Run: headless pygame with SDL's dummy video driver; simulated clock (each Clock.tick advances the game by its frame time, no real sleeping); random seed 0; keys injected as events and as key.get_pressed() state; no mouse input.
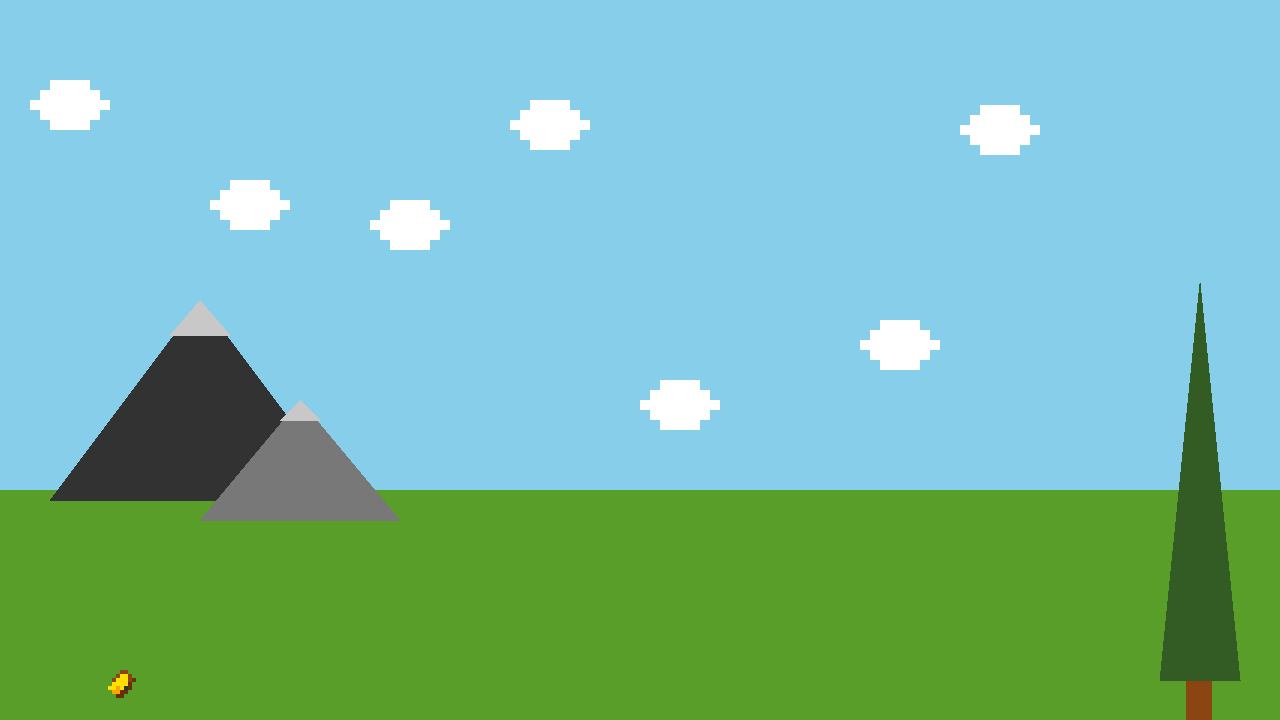
Frame 1 of 4 · flips 1–60 · no input
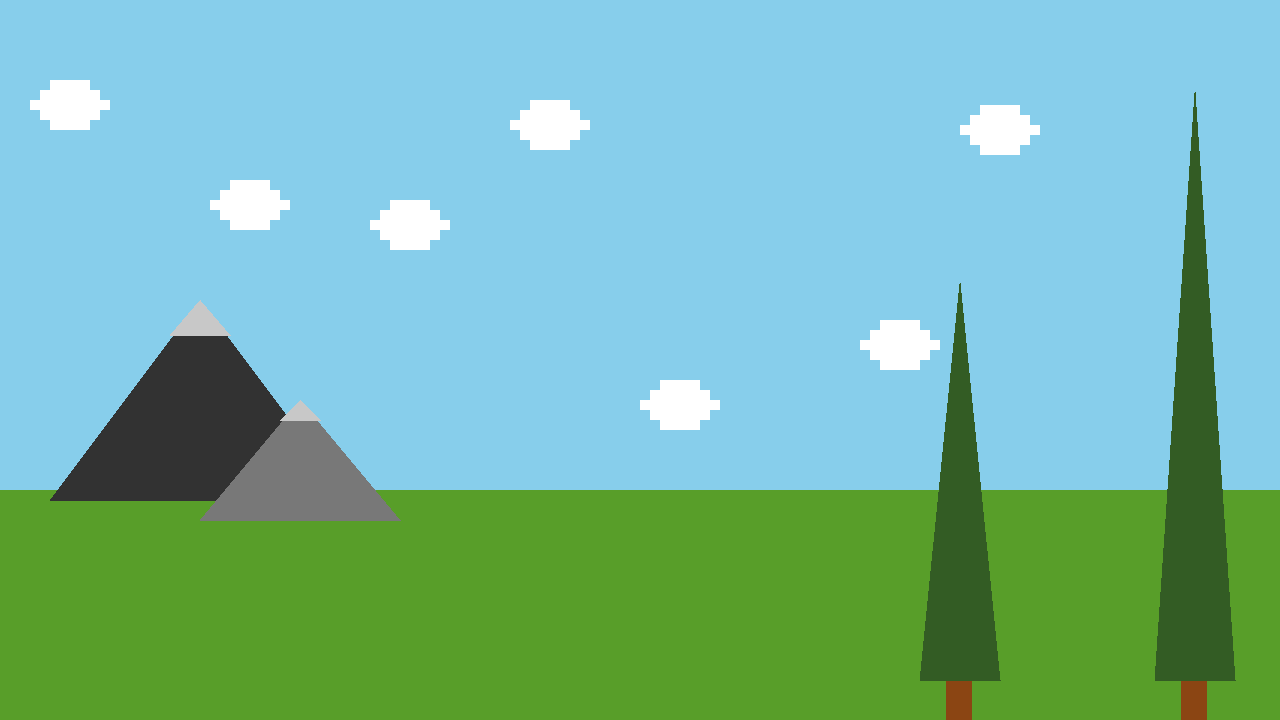
Frame 2 of 4 · flips 61–180 · tapped SPACE, RETURN · held RIGHT (→), D
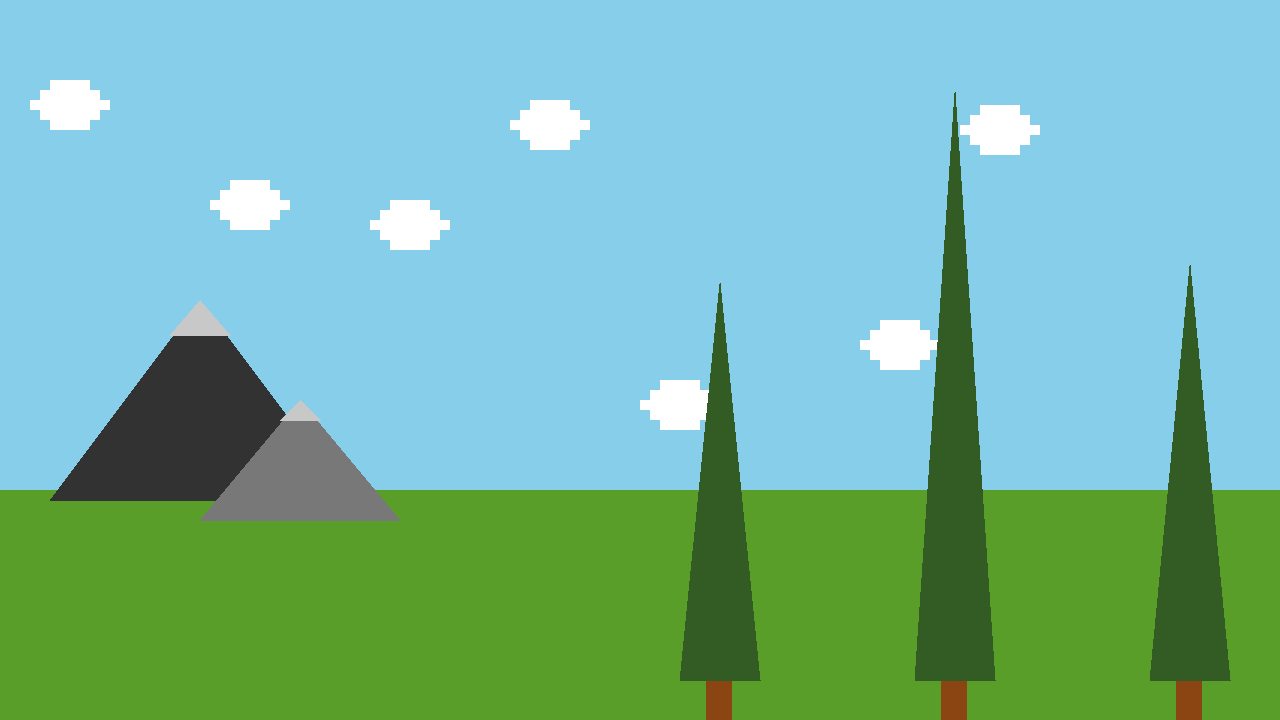
Frame 3 of 4 · flips 181–300 · held DOWN (↓), S
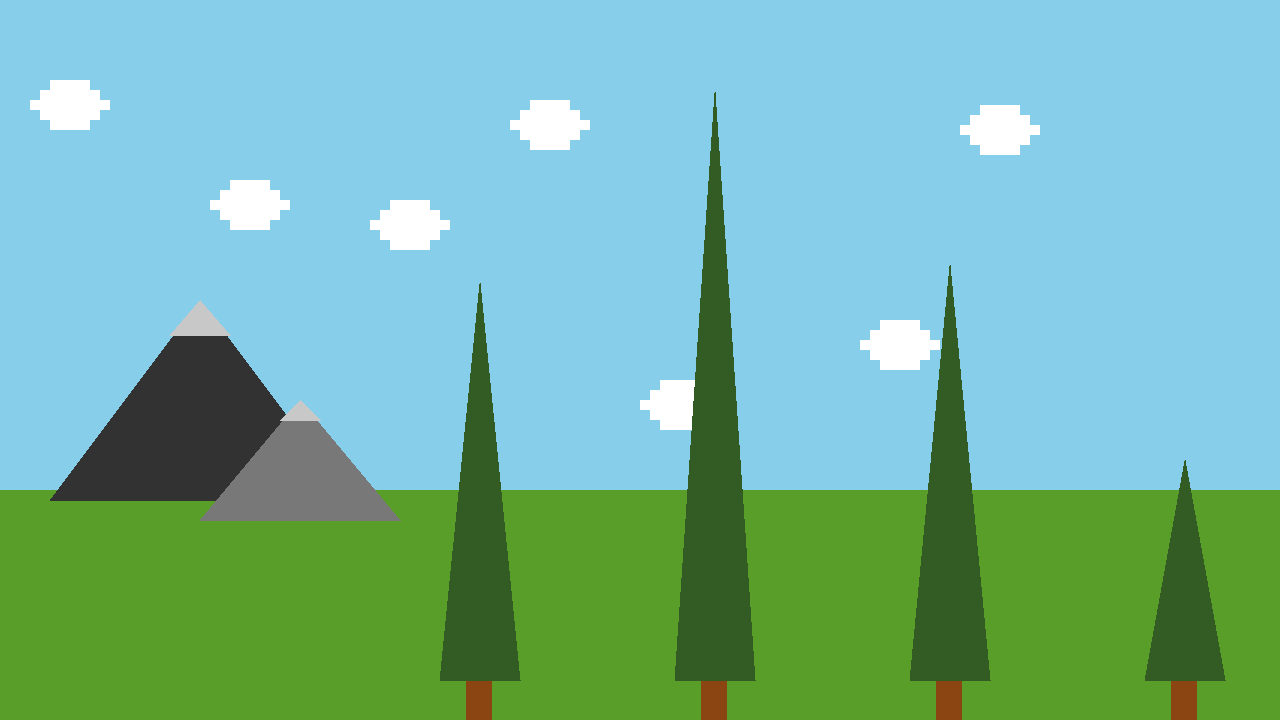
Frame 4 of 4 · flips 301–420 · held LEFT (←), A, UP (↑), W

The pygame program that drew these frames:

# import pygame
import pygame
import random

# initialization of pygame
pygame.init()

# game's constants
WIDTH = 1280
HEIGHT = 720
PIXEL_SIZE = 4 # size an enlarged pixel
TREE_WIDTH = 80
TREE_MIN_HEIGHT = 200
TREE_MAX_HEIGHT = 620
TREE_GAP = 235
TREE_SPEED = 2
GRAVITY = 1 # makes the bird fall down
JUMP_STRENGTH = -12 # bird's jump strenght
BIRD_VERTICAL_SPEED = 0

# game's variables
clock = pygame.time.Clock()
running = True

# game's colors (RGB)
WHITE = (255, 255, 255)
BLACK = (0, 0, 0)
YELLOW = (255, 223, 0)
BROWN = (139, 69, 19)
DARK_BROWN = (100, 50, 0)
ORANGE = (255, 165, 0)
DARK_GRAY = (50, 50, 50)
GRAY = (120, 120, 120)
LIGHT_GRAY = (200, 200, 200)
SKY_BLUE = (135, 206, 235)
GREEN_GRASS = (88, 158, 41)
DARK_GREEN = (51, 92, 36)

# screen creation
screen = pygame.display.set_mode((WIDTH, HEIGHT))
pygame.display.set_caption("Flappy Bird 74")

# Bird's creation
def create_pixel_bird():
    # pygame.SRCALPHA allows to use transparency
    bird_surface = pygame.Surface((12 * PIXEL_SIZE, 12 * PIXEL_SIZE), pygame.SRCALPHA)
    pixels = [
        (5, 1, BROWN), (6, 1, BROWN),
        (4, 2, BROWN), (5, 2, YELLOW), (6, 2, YELLOW), (7, 2, BROWN),
        (3, 3, BROWN), (4, 3, YELLOW), (5, 3, YELLOW), (6, 3, YELLOW), (7, 3, BROWN), (8, 3, DARK_BROWN),
        (3, 4, YELLOW), (4, 4, YELLOW), (5, 4, YELLOW), (6, 4, YELLOW), (7, 4, DARK_BROWN),
        (2, 5, YELLOW), (3, 5, YELLOW), (4, 5, ORANGE), (5, 5, YELLOW), (6, 5, DARK_GRAY), (7, 5, DARK_BROWN),
        (3, 6, ORANGE), (4, 6, ORANGE), (5, 6, DARK_BROWN), (6, 6, DARK_BROWN),
        (4, 7, DARK_BROWN), (5, 7, DARK_BROWN)
    ]
    
    for x, y, color in pixels:
        pygame.draw.rect(bird_surface, color, (x * PIXEL_SIZE, y * PIXEL_SIZE, PIXEL_SIZE, PIXEL_SIZE))
    
    return bird_surface

bird_img = create_pixel_bird()
bird = pygame.Rect(100, 200, 48, 48)

def draw_mountains():
    # draw.polygon allows to draw triangles
    pygame.draw.polygon(screen, DARK_GRAY, [(50, 500), (200, 300), (350, 500)])  # Big mountain
    pygame.draw.polygon(screen, LIGHT_GRAY, [(170, 335), (200, 300), (230, 335)])  # Snow on big mountain
    pygame.draw.polygon(screen, GRAY, [(200, 520), (300, 400), (400, 520)])  # Small mountain
    pygame.draw.polygon(screen, LIGHT_GRAY, [(280, 420), (300, 400), (320, 420)])  # Snow on small mountain

def draw_cloud(x, y):
    cloud_pixels = [
        (3, 0), (4, 0), (5, 0), (6, 0),
        (2, 1), (3, 1), (4, 1), (5, 1), (6, 1), (7, 1),
        (1, 2), (2, 2), (3, 2), (4, 2), (5, 2), (6, 2), (7, 2), (8, 2),
        (2, 3), (3, 3), (4, 3), (5, 3), (6, 3), (7, 3),
        (3, 4), (4, 4), (5, 4), (6, 4),
    ]

    for px, py in cloud_pixels:
        pygame.draw.rect(screen, WHITE, ((x + px * (PIXEL_SIZE * 2.5), y + py * (PIXEL_SIZE * 2.5), (PIXEL_SIZE * 2.5), (PIXEL_SIZE * 2.5))))


def draw_grass():
    pygame.draw.rect(screen, GREEN_GRASS, (0, HEIGHT - 230, WIDTH, 500))


def draw_tree(x, base_y, height):
    trunk_height = 40 # trunk's height is fixed
    leafs_height = height # tree's leafs' height is random (determined between TREE_MIN_HEIGHT and TREE_MAX_HEIGHT)

    # tree trunk
    # x + TREE_WIDTH//3 -> horizontal centered position
    # base_y - trunk_height -> vertical position, in grass
    # TREE_WIDTH//3 -> trunk width
    pygame.draw.rect(screen, BROWN, (x + TREE_WIDTH//3, base_y - trunk_height, TREE_WIDTH//3, trunk_height))

    # tree leafs
    pygame.draw.polygon(screen, DARK_GREEN, [
        (x, base_y - trunk_height), # Lower left corner
        (x + TREE_WIDTH//2, base_y - trunk_height - leafs_height), # top lof the triangle
        (x + TREE_WIDTH, base_y - trunk_height) # Lower right corner
    ])  

# WIDTH + i * TREE_GAP -> trees are placed outside the screen and appears progressively
# HEIGHT -> they're placed on the grass
# random.randint(TREE_MIN_HEIGHT, TREE_MAX_HEIGHT) -> height of leafs is random 
trees = [(WIDTH + i * TREE_GAP, HEIGHT, random.randint(TREE_MIN_HEIGHT, TREE_MAX_HEIGHT)) for i in range(6)]


while running:
    # fill the screen with a color
    screen.fill(SKY_BLUE) # blue sky
    draw_grass() # grass / ground
    draw_mountains() # mountains
    # different clouds -> draw_cloud(X axis, Y axis)
    draw_cloud(20, 80)
    draw_cloud(360, 200)
    draw_cloud(500, 100)
    draw_cloud(200, 180)
    draw_cloud(630, 380)
    draw_cloud(850, 320)
    draw_cloud(950, 105)

    # trees on screen (display + movement)
    for i in range(len(trees)):
        # move trees to left
        # the tree's X (horizontal) position decreases every TREE_SPEED pixels per image
        trees[i] = (trees[i][0] - TREE_SPEED, trees[i][1], trees[i][2])

        # Every tree is re-drawn at its new position
        draw_tree(trees[i][0], trees[i][1], trees[i][2])

        # if the tree is totally out of the screen on the left, it's then repositionned à the right (WIDTH)
        # and its height is randomly reset
        if trees[i][0] < -TREE_WIDTH:
            trees[i] = (WIDTH, HEIGHT - 30, random.randint(TREE_MIN_HEIGHT, TREE_MAX_HEIGHT))

    # events management
    for event in pygame.event.get():
        # pygame .QUIT event means the user clicked X to close your window
        if event.type == pygame.QUIT:
            running = False

        # if a key from the keyboard is pressed
        if event.type == pygame.KEYDOWN:
            # if the key is equal to the space key or the up key
            if event.key == pygame.K_SPACE or event.key == pygame.K_UP:
                # the bird jumps
                BIRD_VERTICAL_SPEED = JUMP_STRENGTH


    # gravity is applied to the bird
    BIRD_VERTICAL_SPEED += GRAVITY
    # update the bird's position
    bird.y += BIRD_VERTICAL_SPEED

    # Limit the bird's position...
    # ... to the bottom
    if bird.y < 0:
        bird.y = 0
        BIRD_VERTICAL_SPEED = 0
    
    # ... to the top
    if bird.y > HEIGHT - 50 - bird.height:
        bird.y > HEIGHT - 50 - bird.height
        BIRD_VERTICAL_SPEED = 0

    # Bird on screen
    screen.blit(bird_img, (bird.x, bird.y))

    # refresh the screen
    pygame.display.flip()
    # limits FPS to 60
    clock.tick(60)

pygame.quit()
